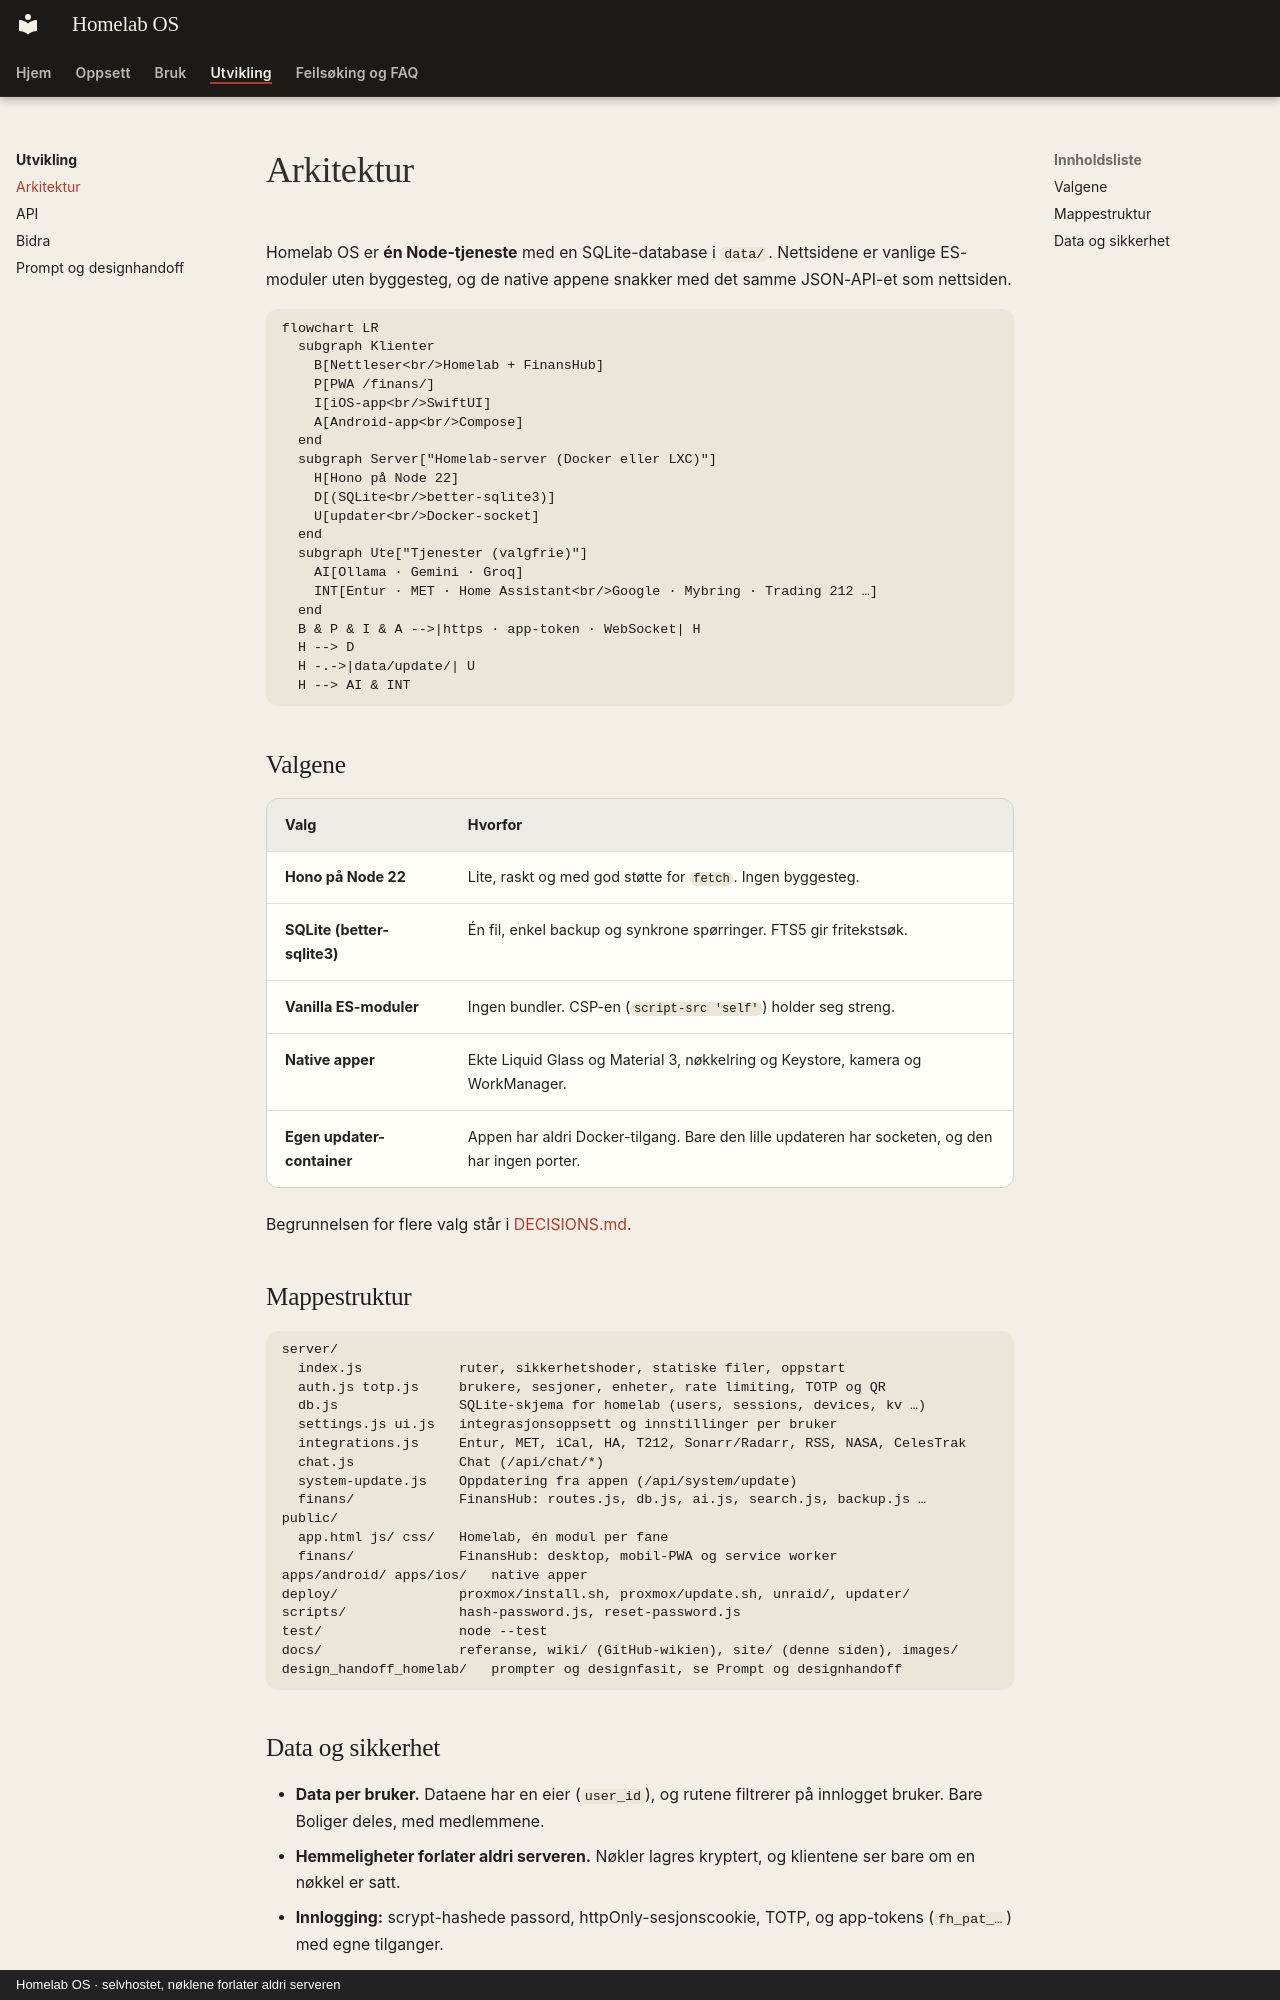

repository: SebastianKristo/torskenes-verden · page: utvikling/arkitektur/index.html · generator: mkdocs · copyright: Homelab OS · selvhostet, nøklene forlater aldri serveren

# Arkitektur

Homelab OS er **én Node-tjeneste** med en SQLite-database i `data/`. Nettsidene er vanlige ES-moduler uten byggesteg, og de native appene snakker med det samme JSON-API-et som nettsiden.

```mermaid
flowchart LR
  subgraph Klienter
    B[Nettleser<br/>Homelab + FinansHub]
    P[PWA /finans/]
    I[iOS-app<br/>SwiftUI]
    A[Android-app<br/>Compose]
  end
  subgraph Server["Homelab-server (Docker eller LXC)"]
    H[Hono på Node 22]
    D[(SQLite<br/>better-sqlite3)]
    U[updater<br/>Docker-socket]
  end
  subgraph Ute["Tjenester (valgfrie)"]
    AI[Ollama · Gemini · Groq]
    INT[Entur · MET · Home Assistant<br/>Google · Mybring · Trading 212 …]
  end
  B & P & I & A -->|https · app-token · WebSocket| H
  H --> D
  H -.->|data/update/| U
  H --> AI & INT
```

## Valgene

| Valg | Hvorfor |
|---|---|
| **Hono på Node 22** | Lite, raskt og med god støtte for `fetch`. Ingen byggesteg. |
| **SQLite (better-sqlite3)** | Én fil, enkel backup og synkrone spørringer. FTS5 gir fritekstsøk. |
| **Vanilla ES-moduler** | Ingen bundler. CSP-en (`script-src 'self'`) holder seg streng. |
| **Native apper** | Ekte Liquid Glass og Material 3, nøkkelring og Keystore, kamera og WorkManager. |
| **Egen updater-container** | Appen har aldri Docker-tilgang. Bare den lille updateren har socketen, og den har ingen porter. |

Begrunnelsen for flere valg står i [DECISIONS.md](https://github.com/SebastianKristo/torskenes-verden/blob/main/DECISIONS.md).

## Mappestruktur

```text
server/
  index.js            ruter, sikkerhetshoder, statiske filer, oppstart
  auth.js totp.js     brukere, sesjoner, enheter, rate limiting, TOTP og QR
  db.js               SQLite-skjema for homelab (users, sessions, devices, kv …)
  settings.js ui.js   integrasjonsoppsett og innstillinger per bruker
  integrations.js     Entur, MET, iCal, HA, T212, Sonarr/Radarr, RSS, NASA, CelesTrak
  chat.js             Chat (/api/chat/*)
  system-update.js    Oppdatering fra appen (/api/system/update)
  finans/             FinansHub: routes.js, db.js, ai.js, search.js, backup.js …
public/
  app.html js/ css/   Homelab, én modul per fane
  finans/             FinansHub: desktop, mobil-PWA og service worker
apps/android/ apps/ios/   native apper
deploy/               proxmox/install.sh, proxmox/update.sh, unraid/, updater/
scripts/              hash-password.js, reset-password.js
test/                 node --test
docs/                 referanse, wiki/ (GitHub-wikien), site/ (denne siden), images/
design_handoff_homelab/   prompter og designfasit, se Prompt og designhandoff
```
